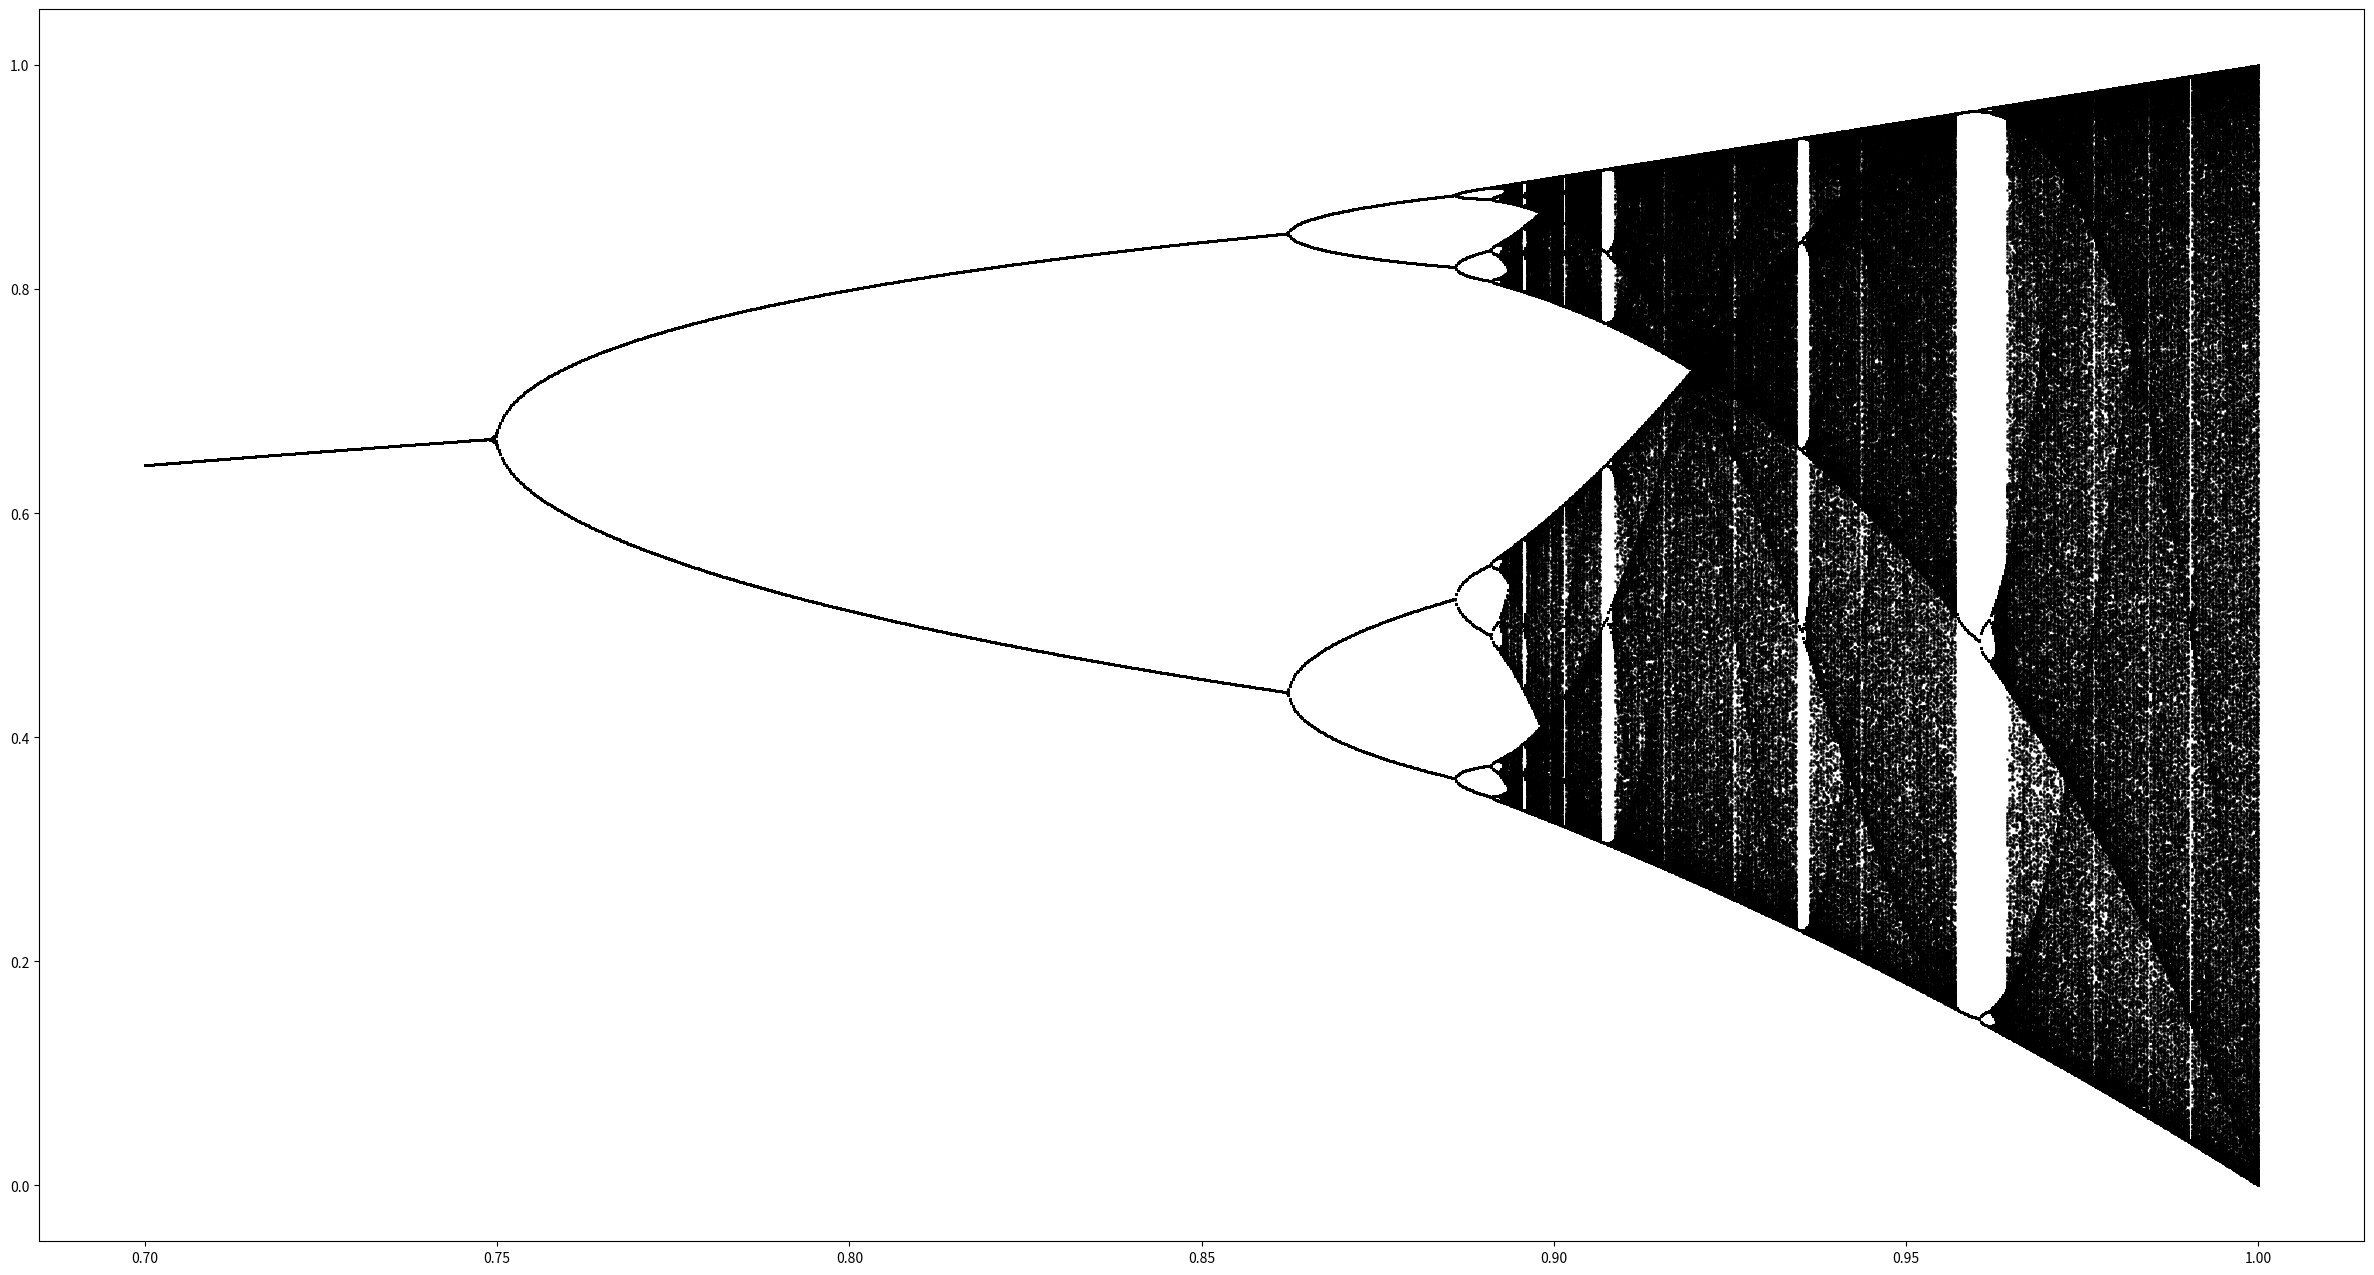

Python code for this plot:
import numpy as np
import matplotlib.pyplot as plt

class Chaotic_map:

    def __init__(self, r, x0, truncation=1000, runstep=2000):
        self.r = r
        self.x0 = 0.6
        self.truncation = truncation
        self.runstep = runstep
        self.record = []
        self.run()

    def run(self):
        x = self.x0
        for i in range(self.runstep):
            x = B_map(self.r, x) 
            if i>self.truncation:
                self.record.append(x)

def B_map(r, x):
    return 4 * r * x * (1 - x)

def Lyapunov(r, x0):
    y0 = x0 + 1e-10
    x, y = x0, y0
    lam = 0
    runstep = 2000
    miss_ones = 0
    for i in range(runstep):
        diff1 = np.abs(x-y)
        x,y = B_map(r,x), B_map(r,y) 
        diff2 = np.abs(x-y)
        if diff2 < 1e-40:
            miss_ones += 1
            continue
        lam += np.log( diff2/diff1 )
    lam /= (runstep - miss_ones)
    return lam

def Bifurcate_plot():
    truncation = 1000
    runstep = 2000
    x_N = runstep - truncation - 1
    r_N = 1500
    xx, rr = np.empty( (r_N, x_N) ), np.empty( (r_N, x_N) )
    for i, r in enumerate(np.linspace(0.7,1,r_N)):
        bif = Chaotic_map(r, 0.6, truncation, runstep)
       
        xx[i] = bif.record
        rr[i] = r * np.ones(x_N)

    fig, ax = plt.subplots(figsize=(30,16))
    ax.scatter(rr , xx, c='black', s=1, alpha=0.7)

    fig.savefig('Bifurcate.png')

def Lyapunov_plot():
    x0 = 0.4
    r_arr = np.linspace( 0.7, 1 , 10000)
    lam_li = []
    for r in r_arr:
        lam_li.append( Lyapunov(r, x0) )
    lam_arr = np.array(lam_li)
    fig, ax = plt.subplots(figsize=(30,16))
    ax.plot(r_arr,lam_arr, lw=2)
    ax.scatter(r_arr[lam_arr>0],lam_arr[lam_arr>0], s=10, color='red', 
            label='chaotic')
    inds = np.where(np.diff(lam_arr) > 0.3)[0]
    print(r_arr[inds])
    fig.savefig('Lyapunov.png')

def trajectory(r):
    x0, y0 = 0.6, 0.6 + 1e-10
    x,y  = x0, y0
    x_li, y_li = [], []
    for i in range(2000):
        x_li.append(x)
        y_li.append(y)
        x,y = B_map(r, x), B_map(r, y)
    fig, ax  = plt.subplots()
    xdata = np.arange(2000)
    ax.plot(xdata, x_li, c='b')
    ax.plot(xdata, y_li, c='r')
    plt.show()

if __name__ == '__main__':
    Bifurcate_plot()
    #Lyapunov_plot()
    #trajectory(0.87431621)

